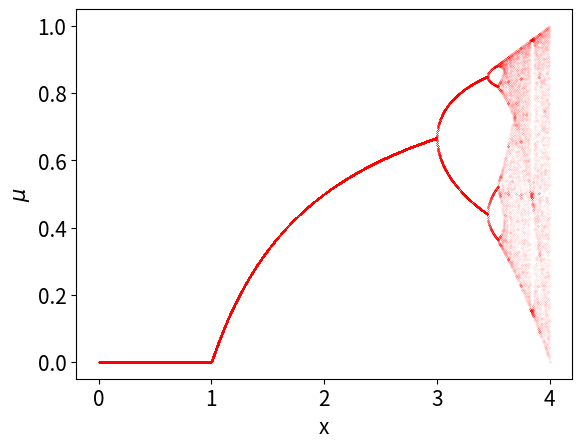

Here is the Python script that generated this plot:
# Programs 14b: Bifurcation diagram of the logistic map.
# See Figures 14.15 and 14.16.
import numpy as np
import matplotlib.pyplot as plt

def f(x, r):
    return r * x * (1 - x)

ys = []
rs = np.linspace(0, 4, 2000)
#rs = np.linspace(3.5, 4, 2000) # For Figure 14.16.
for r in rs:
    x = 0.1
    for i in range(500):
        x = f(x, r)
    for i in range(50):
        x = f(x, r)
        ys.append([r, x])

ys = np.array(ys)

plt.plot(ys[:, 0], ys[:, 1], 'r.', markersize=0.05)
plt.xlabel('x', fontsize=15)
plt.ylabel('$\mu$', fontsize=15)
plt.tick_params(labelsize=15)
plt.show()
